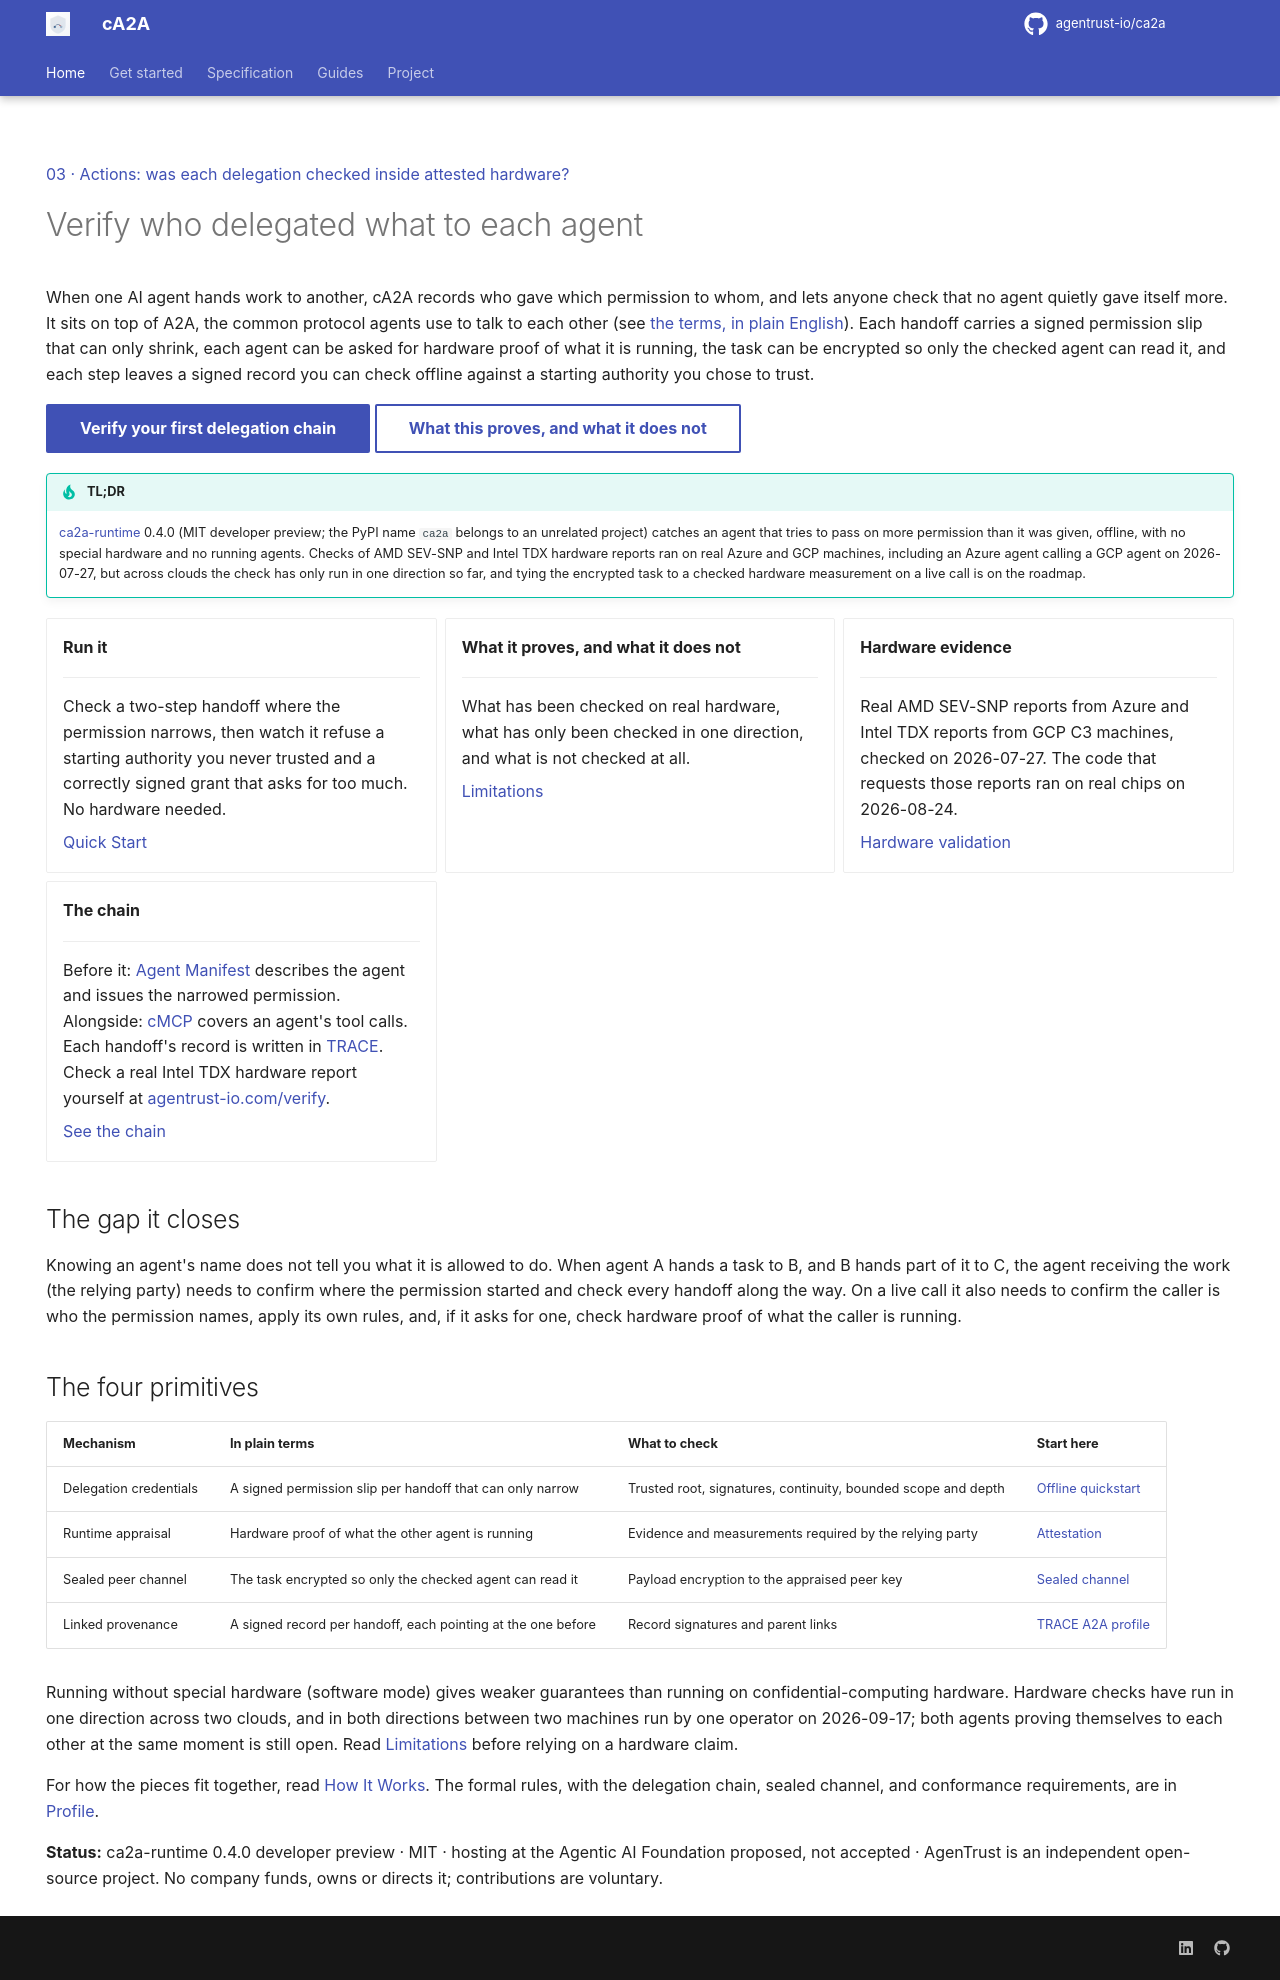

repository: rajnisht7/ca2a · page: index.html · generator: mkdocs

---
hide:
  - navigation
  - toc
title: "cA2A: verify who delegated what, hop by hop"
description: cA2A adds delegation and peer trust checks to A2A. Start with an offline chain that accepts a narrowed grant and rejects scope escalation.
---

[03 · Actions: was each delegation checked inside attested hardware?](https://agentrust-io.com/#chain)

# Verify who delegated what to each agent

When one AI agent hands work to another, cA2A records who gave which permission to whom, and lets anyone check that no agent quietly gave itself more. It sits on top of A2A, the common protocol agents use to talk to each other (see [the terms, in plain English](https://agentrust-io.com/#plain-terms)). Each handoff carries a signed permission slip that can only shrink, each agent can be asked for hardware proof of what it is running, the task can be encrypted so only the checked agent can read it, and each step leaves a signed record you can check offline against a starting authority you chose to trust.

[Verify your first delegation chain](docs/quickstart.md){ .md-button .md-button--primary }
[What this proves, and what it does not](LIMITATIONS.md){ .md-button }

!!! tip "TL;DR"
    [ca2a-runtime](https://pypi.org/project/ca2a-runtime/) 0.4.0 (MIT developer preview; the PyPI name `ca2a` belongs to an unrelated project) catches an agent that tries to pass on more permission than it was given, offline, with no special hardware and no running agents. Checks of AMD SEV-SNP and Intel TDX hardware reports ran on real Azure and GCP machines, including an Azure agent calling a GCP agent on 2026-07-27, but across clouds the check has only run in one direction so far, and tying the encrypted task to a checked hardware measurement on a live call is on the roadmap.

<div class="grid cards" markdown>

-   __Run it__

    ---

    Check a two-step handoff where the permission narrows, then watch it refuse a starting authority you never trusted and a correctly signed grant that asks for too much. No hardware needed.

    [Quick Start](docs/quickstart.md)

-   __What it proves, and what it does not__

    ---

    What has been checked on real hardware, what has only been checked in one direction, and what is not checked at all.

    [Limitations](LIMITATIONS.md)

-   __Hardware evidence__

    ---

    Real AMD SEV-SNP reports from Azure and Intel TDX reports from GCP C3 machines, checked on 2026-07-27. The code that requests those reports ran on real chips on 2026-08-24.

    [Hardware validation](docs/hardware-validation.md)

-   __The chain__

    ---

    Before it: [Agent Manifest](https://manifest.agentrust-io.com) describes the agent and issues the narrowed permission. Alongside: [cMCP](https://cmcp.agentrust-io.com) covers an agent's tool calls. Each handoff's record is written in [TRACE](https://trace.agentrust-io.com). Check a real Intel TDX hardware report yourself at [agentrust-io.com/verify](https://agentrust-io.com/verify/).

    [See the chain](https://agentrust-io.com/#chain)

</div>

## The gap it closes

Knowing an agent's name does not tell you what it is allowed to do. When agent A hands a task to B, and B hands part of it to C, the agent receiving the work (the relying party) needs to confirm where the permission started and check every handoff along the way. On a live call it also needs to confirm the caller is who the permission names, apply its own rules, and, if it asks for one, check hardware proof of what the caller is running.

## The four primitives

| Mechanism | In plain terms | What to check | Start here |
|---|---|---|---|
| Delegation credentials | A signed permission slip per handoff that can only narrow | Trusted root, signatures, continuity, bounded scope and depth | [Offline quickstart](docs/quickstart.md) |
| Runtime appraisal | Hardware proof of what the other agent is running | Evidence and measurements required by the relying party | [Attestation](docs/spec/attestation.md) |
| Sealed peer channel | The task encrypted so only the checked agent can read it | Payload encryption to the appraised peer key | [Sealed channel](docs/spec/sealed-channel.md) |
| Linked provenance | A signed record per handoff, each pointing at the one before | Record signatures and parent links | [TRACE A2A profile](docs/spec/trace-a2a-profile.md) |

Running without special hardware (software mode) gives weaker guarantees than running on confidential-computing hardware. Hardware checks have run in one direction across two clouds, and in both directions between two machines run by one operator on 2026-09-17; both agents proving themselves to each other at the same moment is still open. Read [Limitations](LIMITATIONS.md) before relying on a hardware claim.

For how the pieces fit together, read [How It Works](docs/concepts.md). The formal rules, with the delegation chain, sealed channel, and conformance requirements, are in [Profile](docs/spec/profile.md).

**Status:** ca2a-runtime 0.4.0 developer preview · MIT · hosting at the Agentic AI Foundation proposed, not accepted · AgenTrust is an independent open-source project. No company funds, owns or directs it; contributions are voluntary.
